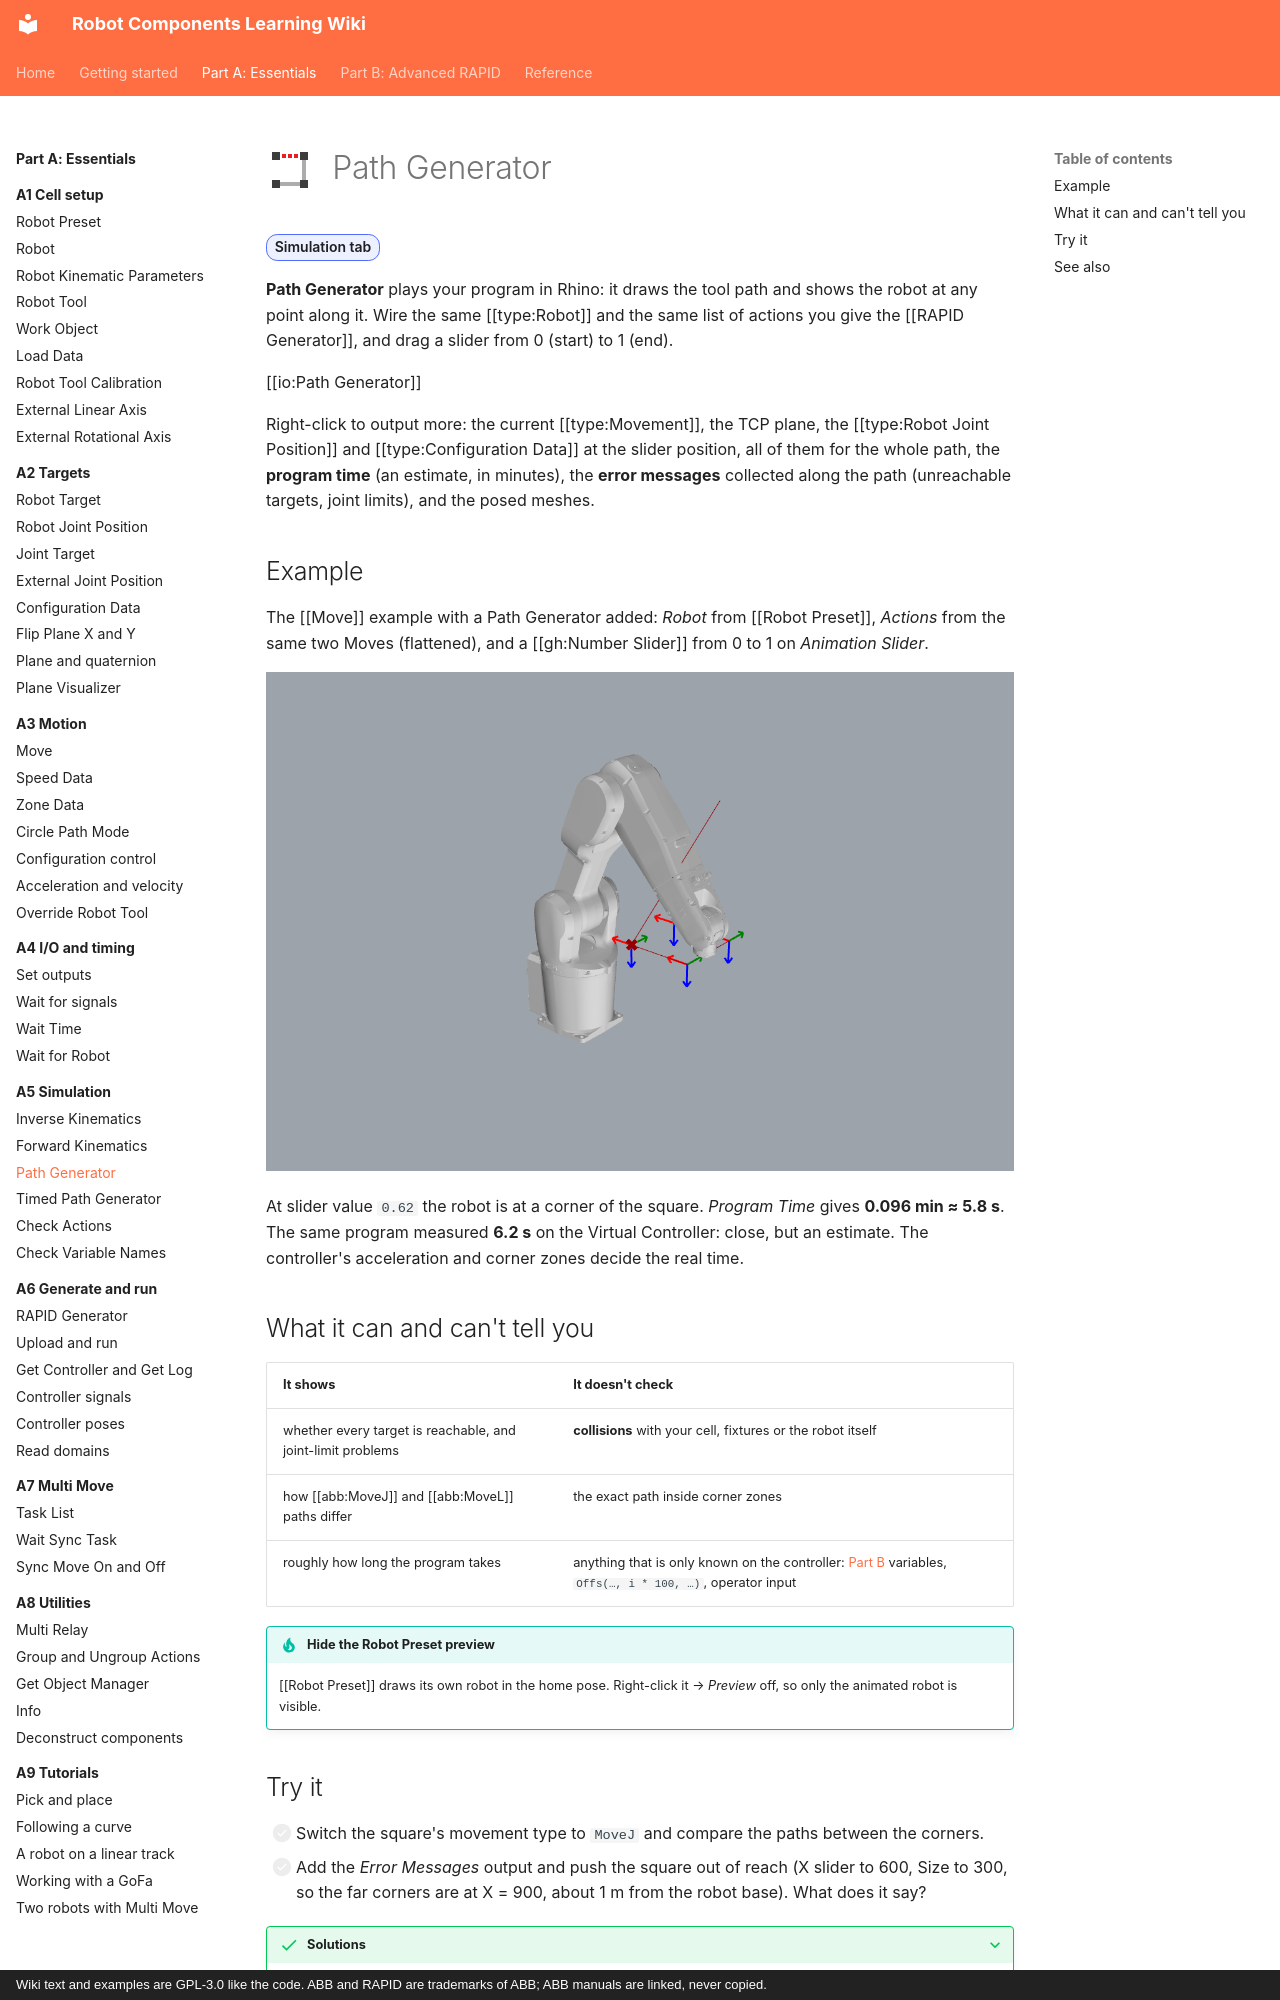

repository: jpdrude/RobotComponents · page: part-a/a5-simulation/path-generator/index.html · generator: mkdocs · copyright: Wiki text and examples are GPL-3.0 like the code. ABB and RAPID are trademarks of ABB; ABB manuals are linked, never copied.

---
title: Path Generator
description: Preview the robot moving through your program in Rhino, and estimate the cycle time.
---

# ![](../../assets/icons/rc/path-generator.png){ .rc-icon--title } Path Generator

<span class="rc-badge">Simulation tab</span>

**Path Generator** plays your program in Rhino: it draws the tool path and shows the robot
at any point along it. Wire the same [[type:Robot]] and the same list of actions you give
the [[RAPID Generator]], and drag a slider from 0 (start) to 1 (end).

[[io:Path Generator]]

Right-click to output more: the current [[type:Movement]], the TCP plane, the
[[type:Robot Joint Position]] and [[type:Configuration Data]] at the slider position, all
of them for the whole path, the **program time** (an estimate, in minutes), the **error
messages** collected along the path (unreachable targets, joint limits), and the posed meshes.

## Example

The [[Move]] example with a Path Generator added: *Robot* from [[Robot Preset]], *Actions*
from the same two Moves (flattened), and a [[gh:Number Slider]] from 0 to 1 on
*Animation Slider*.

![Rhino viewport: the IRB 1200 posed at one corner of the square, the tool path drawn as thin lines between the four target frames](../../assets/images/part-a/path-generator-view.png)

At slider value `0.62` the robot is at a corner of the square. *Program Time* gives
**0.096 min ≈ 5.8 s**. The same program measured **6.2 s** on the Virtual Controller: close,
but an estimate. The controller's acceleration and corner zones decide the real time.

## What it can and can't tell you

| It shows | It doesn't check |
|---|---|
| whether every target is reachable, and joint-limit problems | **collisions** with your cell, fixtures or the robot itself |
| how [[abb:MoveJ]] and [[abb:MoveL]] paths differ | the exact path inside corner zones |
| roughly how long the program takes | anything that is only known on the controller: [Part B](../../part-b/index.md) variables, `Offs(…, i * 100, …)`, operator input |

!!! tip "Hide the Robot Preset preview"
    [[Robot Preset]] draws its own robot in the home pose. Right-click it → *Preview* off,
    so only the animated robot is visible.
